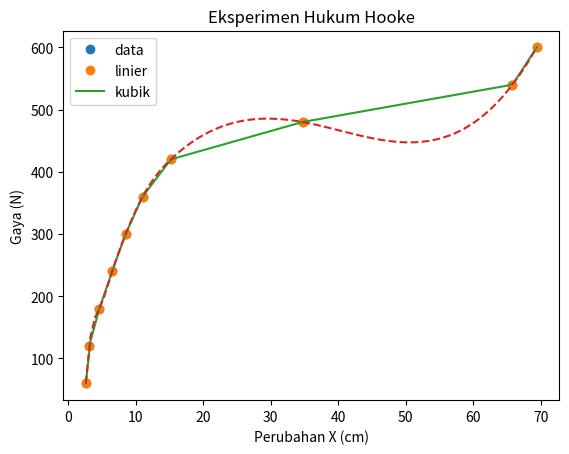

Python code for this plot:
# -*- coding: utf-8 -*-
"""UTS_SC.ipynb

Automatically generated by Colaboratory.

Original file is located at
    https://colab.research.google.com/<link-removed>
"""

import numpy as np
from scipy import interpolate
import matplotlib.pyplot as plt

class HukumHookeEksperimen:
    def __init__(self, gaya, perubahan_x):
        self.gaya = gaya
        self.perubahan_x = perubahan_x

    def tampilkan_grafik(self):
        plt.plot(self.perubahan_x, self.gaya, 'o')
        plt.xlabel("Perubahan X (cm)")
        plt.ylabel("Gaya (N)")
        plt.title("Eksperimen Hukum Hooke")
        plt.show()

    def tren(self):
        k, _ = np.polyfit(self.perubahan_x, self.gaya, 1)
        return k

    def interpolasi_linier(self, x):
        f = interpolate.interp1d(self.perubahan_x, self.gaya)
        return f(x)

    def interpolasi_kubik(self, x):
        f = interpolate.interp1d(self.perubahan_x, self.gaya, kind='cubic')
        return f(x)

# Data Eksperimen
gaya = np.array([60, 120, 180, 240, 300, 360, 420, 480, 540, 600])
perubahan_x = np.array([2.6, 3.1, 4.6, 6.5, 8.5, 11.0, 15.2, 34.7, 65.8, 69.4])

eksperimen = HukumHookeEksperimen(gaya, perubahan_x)

# Menampilkan grafik data
eksperimen.tampilkan_grafik()

# Menghitung tren dengan regresi linier
k = eksperimen.tren()
print("Tren data dengan regresi linier: k = {:.2f} N/cm".format(k))

# Interpolasi menggunakan linier dan kubik
x_interp = np.linspace(min(perubahan_x), max(perubahan_x), 100)
gaya_interp_linier = eksperimen.interpolasi_linier(x_interp)
gaya_interp_kubik = eksperimen.interpolasi_kubik(x_interp)

# Menghitung perubahan_x = 26 cm dengan interpolasi linier dan kubik
gaya_26cm_linier = eksperimen.interpolasi_linier(26)
gaya_26cm_kubik = eksperimen.interpolasi_kubik(26)

# Menghitung Kesalahan Relatif dari interpolasi ke tren
gaya_26cm_tren = k * 26
error_rel_linier = abs(gaya_26cm_linier - gaya_26cm_tren) / gaya_26cm_tren
error_rel_kubik = abs(gaya_26cm_kubik - gaya_26cm_tren) / gaya_26cm_tren

# Menampilkan grafik hasil interpolasi
plt.plot(perubahan_x, gaya, 'o', x_interp, gaya_interp_linier, '-', x_interp, gaya_interp_kubik, '--')
plt.legend(['data', 'linier', 'kubik'], loc='best')
plt.xlabel("Perubahan X (cm)")
plt.ylabel("Gaya (N)")
plt.title("Eksperimen Hukum Hooke")
plt.show()

# Hasil Output
print("Nilai dari delta_x = 26 cm menggunakan interpolasi linier: {:.2f} N".format(gaya_26cm_linier))
print("Nilai dari delta_x = 26 cm menggunakan interpolasi kubik: {:.2f} N".format(gaya_26cm_kubik))
print("Nilai Error Relatif interpolasi linear: {:.2%}".format(error_rel_linier))
print("Nilai Error Relatif interpolasi kubik: {:.2%}".format(error_rel_kubik))